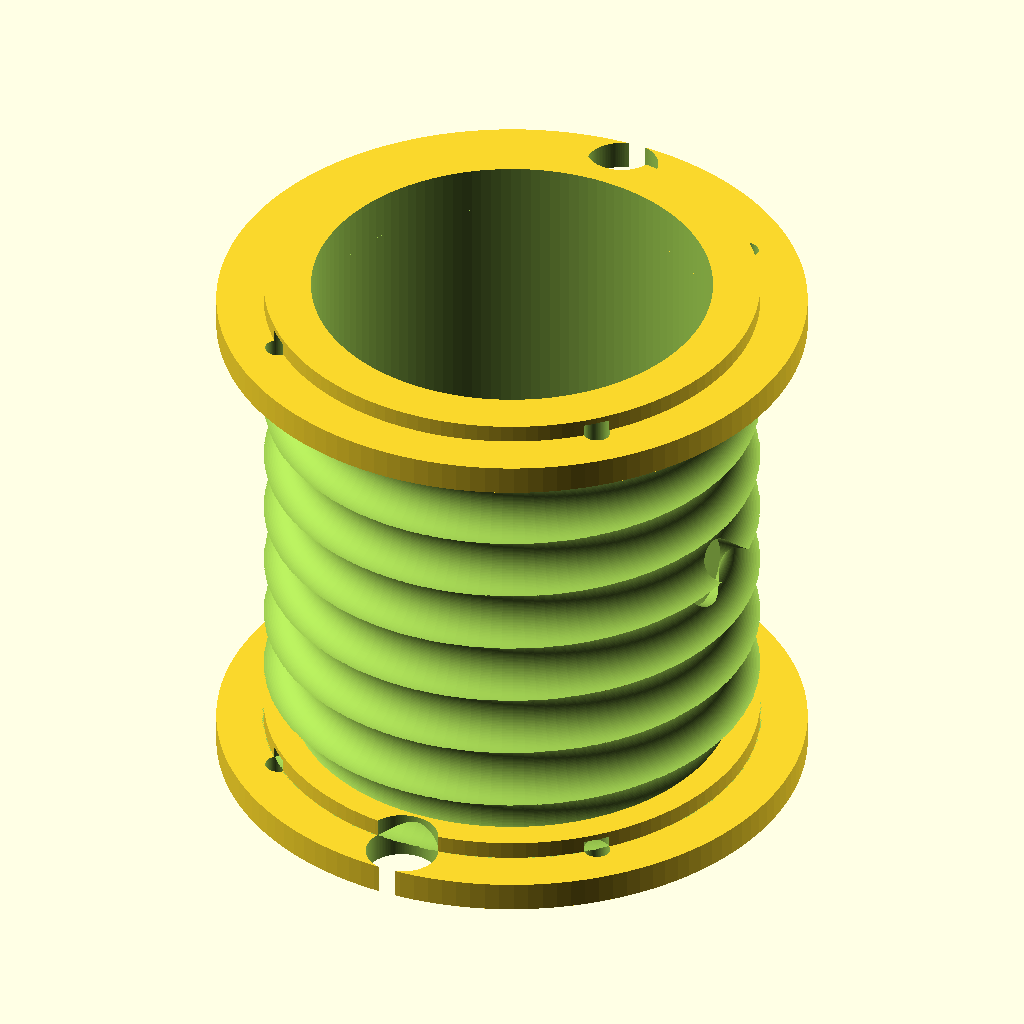
Cell 1: rendered with the file's own defaults.
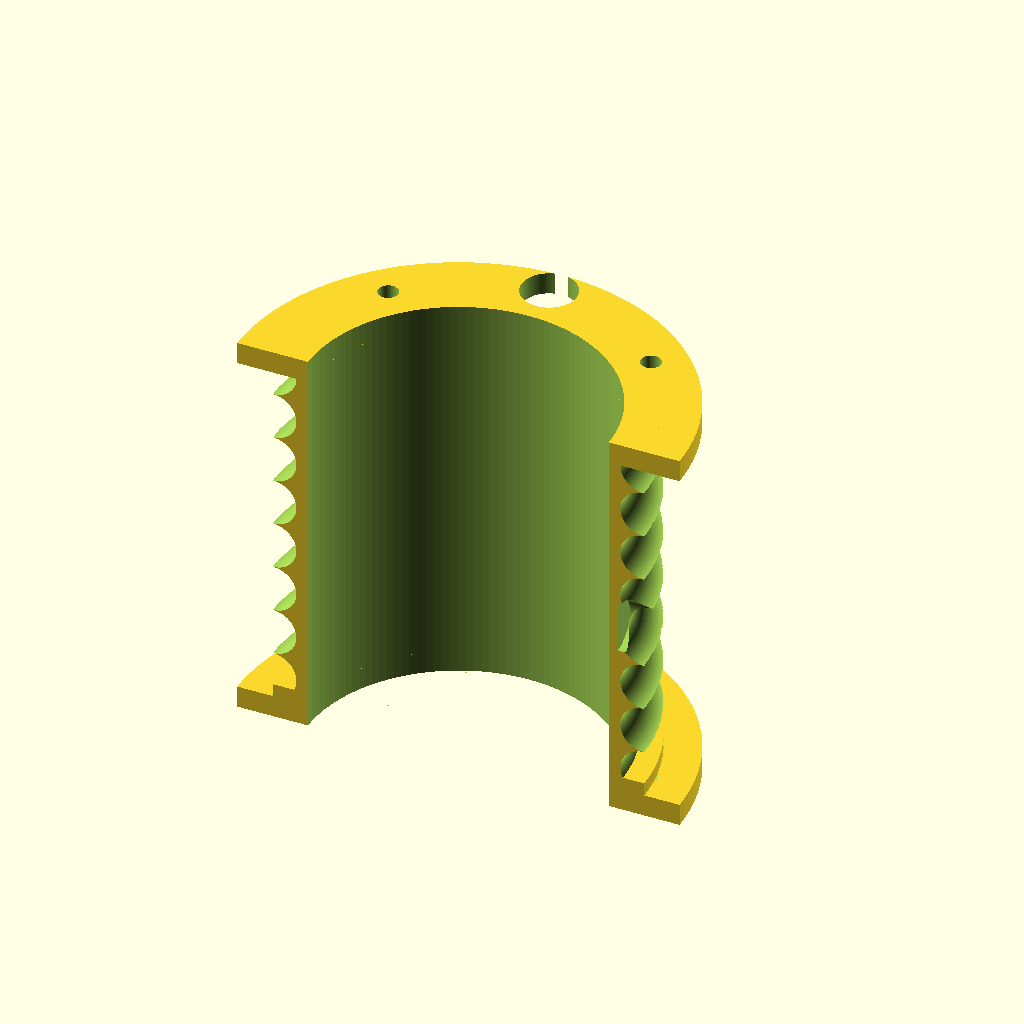
Cell 2 — split_former set to true, the other parameters unchanged.
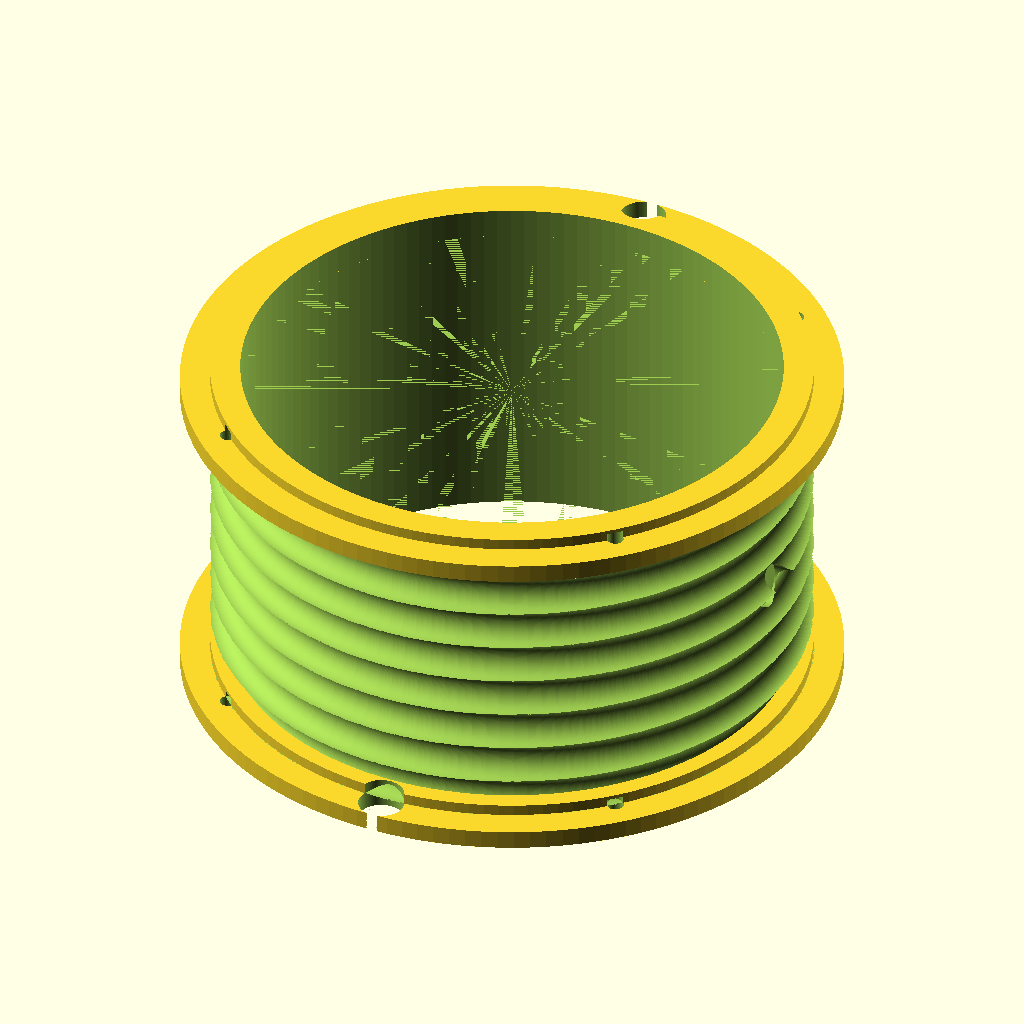
Cell 3: the same model with former_od = 152.
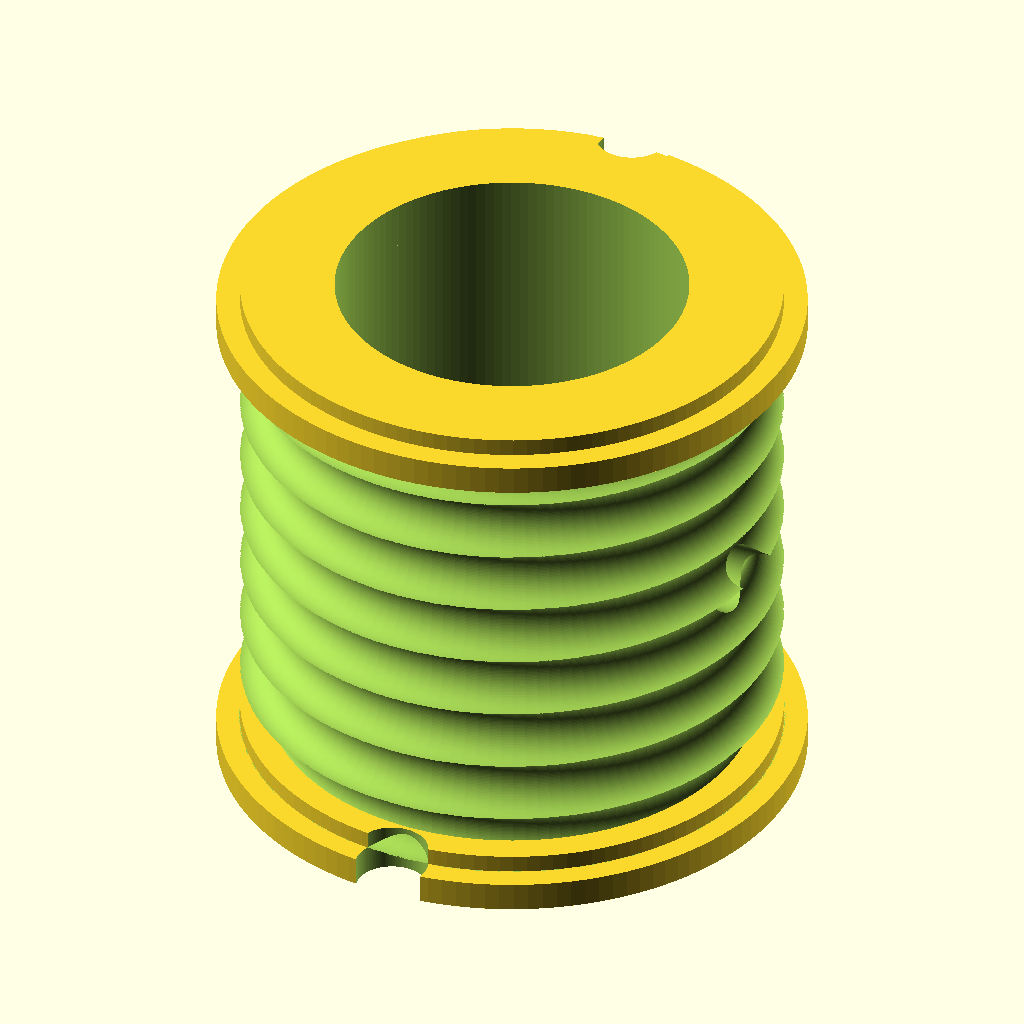
Cell 4: former_wall = 8 (everything else at default).
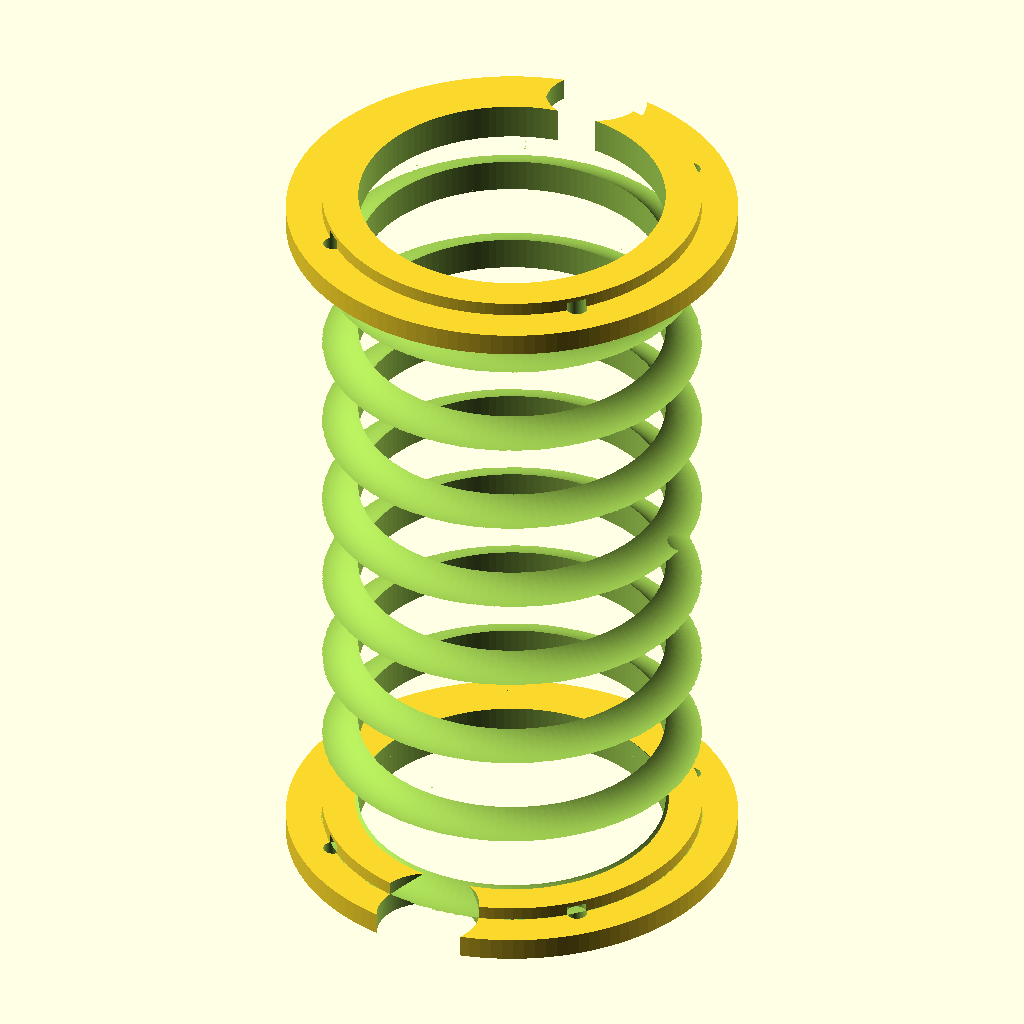
Cell 5: the same model with cable_od = 20.58.
All cells are drawn from the same view direction (rotation 55°, 0°, 25°, orthographic, colour scheme Cornfield), but the view is re-fitted for each cell, so position and scale can differ between cells as well as the parameter.
OpenSCAD source file antenna_gear/coax_traps/openscad/trap_former.scad:
// ============================================================
// COAXIAL TRAP FORMER
// Single-layer coax winding former with integral end flanges
// Fits 200x200x200mm build volume (split in half for large sizes)
//
// PARAMETERS: Edit the variables below for each band/coax type.
//
// Print settings:
//   Material:   PETG or ASA (UV and weather resistant)
//   Infill:     30% minimum
//   Walls:      3 perimeters
//   Temp:       PETG 235/85, ASA 255/100 (enclosure recommended)
//   Support:    None required
//   Orientation: Stand vertically on end flange
// ============================================================

/* [Winding Parameters] */
// Former outer diameter (mm) — matches coil diameter column in winding table
former_od       = 76.0;   // e.g. 76 for 40M RG-213

// Wall thickness of former tube (mm)
former_wall     = 4.0;

// Cable outer diameter (mm): RG-58=4.95, RG-8X=6.15, RG-213=10.29
cable_od        = 10.29;  // RG-213

// Number of turns
turns           = 7.5;

// Inter-turn gap (mm) — 0=close-wound, 1-2=spaced
gap             = 0.5;

/* [Flange Parameters] */
// Flange OD = former_od + 2*flange_extend
flange_extend   = 12.0;

// Flange thickness (mm)
flange_thick    = 5.0;

// Number of mounting holes in flange
mount_holes     = 4;

// Mounting hole diameter (mm)
mount_hole_d    = 4.5;   // M4 clearance

/* [Feed-Through Cable Ports] */
// Port hole diameter — slightly larger than cable
port_d          = cable_od + 2.0;

// Port offset from former axis (radial, on flange face)
port_offset     = former_od/2 + former_wall + 2.0;

/* [Trimmer Capacitor Access] */
// Add access hole for trimmer capacitor on side
add_trimmer_port = true;  // true or false

// Trimmer port diameter (mm) — fits 5-30 pF Sprague-Goodman or similar
trimmer_port_d  = 12.0;

/* [Split Former Option] */
// Set true to generate half-cylinder (for large formers)
split_former    = false;

// ============================================================
// Derived dimensions
// ============================================================
former_id       = former_od - 2 * former_wall;
pitch           = cable_od + gap;
winding_length  = turns * pitch;
total_length    = winding_length + 2 * flange_thick;
flange_od       = former_od + 2 * flange_extend;

$fn = 128;

// ============================================================
// Groove helix module
// Approximated as stacked rings (printable without supports)
// ============================================================
module coax_groove(turns, pitch, r, groove_d) {
    for (i = [0 : 1 : ceil(turns) - 1]) {
        translate([0, 0, i * pitch + pitch/2])
            difference() {
                cylinder(h=pitch + 0.01, r=r + groove_d/2 + 0.5, center=true);
                cylinder(h=pitch + 0.02, r=r - groove_d/2, center=true);
                // Groove profile: semi-circular channel
                rotate_extrude()
                    translate([r, 0, 0])
                        circle(d=groove_d);
            }
    }
}

// ============================================================
// Flange with cable port and mounting holes
// ============================================================
module flange(is_top) {
    difference() {
        union() {
            // Flange disc
            cylinder(d=flange_od, h=flange_thick);
            // Boss for former tube
            cylinder(d=former_od + 2*former_wall, h=flange_thick + 3);
        }

        // Hollow center
        translate([0,0,-0.01])
            cylinder(d=former_id, h=flange_thick + 4);

        // Cable entry/exit port
        port_angle = is_top ? 90 : 270;
        translate([port_offset * cos(port_angle),
                   port_offset * sin(port_angle),
                   -0.01])
            cylinder(d=port_d, h=flange_thick + 4);

        // Mounting holes
        for (i = [0 : mount_holes - 1]) {
            a = i * 360 / mount_holes + 45;
            r = flange_od/2 - 8;
            translate([r*cos(a), r*sin(a), -0.01])
                cylinder(d=mount_hole_d, h=flange_thick + 2);
        }
    }
}

// ============================================================
// Main former body
// ============================================================
module former_body() {
    difference() {
        // Outer tube
        cylinder(d=former_od + 2*former_wall, h=winding_length);
        // Inner bore
        translate([0, 0, -0.01])
            cylinder(d=former_id, h=winding_length + 0.02);
        // Winding grooves
        translate([0, 0, 0])
            for (i = [0 : ceil(turns) - 1]) {
                z = i * pitch + pitch/2;
                translate([0, 0, z])
                    rotate_extrude()
                        translate([(former_od + 2*former_wall)/2, 0, 0])
                            circle(d=cable_od + 0.5);
            }
        // Trimmer capacitor port (on side, mid-winding)
        if (add_trimmer_port) {
            translate([former_od/2 + former_wall, 0, winding_length/2])
                rotate([0, 90, 0])
                    cylinder(d=trimmer_port_d, h=former_wall*3, center=true);
        }
    }
}

// ============================================================
// Complete former assembly
// ============================================================
module trap_former() {
    if (split_former) {
        // Half former for large sizes (print two halves, join with M3 bolts)
        intersection() {
            trap_former_full();
            translate([-flange_od/2 - 1, 0, -0.01])
                cube([flange_od + 2, flange_od + 2, total_length + 0.02]);
        }
    } else {
        trap_former_full();
    }
}

module trap_former_full() {
    union() {
        // Bottom flange
        flange(false);
        // Former body
        translate([0, 0, flange_thick])
            former_body();
        // Top flange
        translate([0, 0, flange_thick + winding_length])
            flange(true);
    }
}

// ============================================================
// Generate the part
// ============================================================
trap_former();

// ============================================================
// Dimension check — prints to console
// ============================================================
echo(str("===== TRAP FORMER DIMENSIONS ====="));
echo(str("Former OD:        ", former_od, " mm"));
echo(str("Former ID (bore): ", former_id, " mm"));
echo(str("Flange OD:        ", flange_od, " mm"));
echo(str("Total length:     ", total_length, " mm"));
echo(str("Winding length:   ", winding_length, " mm"));
echo(str("Pitch per turn:   ", pitch, " mm"));
echo(str("Cable OD:         ", cable_od, " mm"));
echo(str("Turns:            ", turns));
echo(str("Fits 200x200 bed: ", (flange_od <= 195 && total_length <= 195) ? "YES" : "SPLIT REQUIRED"));
echo(str("==================================="));
Customizer parameters (derived from the source; name, type, default, range or options):
former_od: number, default 76
former_wall: number, default 4
cable_od: number, default 10.29
turns: number, default 7.5
gap: number, default 0.5
flange_extend: number, default 12
flange_thick: number, default 5
mount_holes: number, default 4
mount_hole_d: number, default 4.5
add_trimmer_port: bool, default true
trimmer_port_d: number, default 12
split_former: bool, default false
